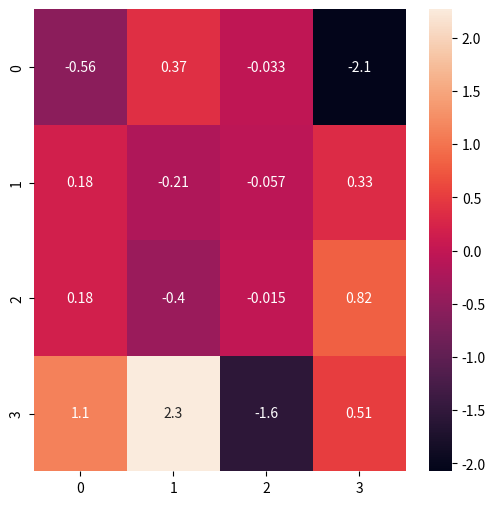

Recreate this plot in Python.
import matplotlib.pyplot as plt
import numpy as np
import matplotlib.pyplot as plt
import matplotlib.cm as cm
from matplotlib.colors import LogNorm
import numpy as np
import seaborn as sns


def hot1():
    # 产生10*10维矩阵
    a = np.random.uniform(0.5, 1.0, 100).reshape([10, 10])
    # 绘制热力图
    plt.imshow(a, interpolation='nearest', cmap=cm.coolwarm, origin='lower')
    plt.colorbar(shrink=.92)

    plt.xticks(())
    plt.yticks(())
    plt.show()


def hot2():
    x, y = np.random.rand(10), np.random.rand(10)
    z = (np.random.rand(9000000) + np.linspace(0, 1, 9000000)).reshape(3000, 3000)
    plt.imshow(z + 10, extent=(np.amin(x), np.amax(x), np.amin(y), np.amax(y)), cmap=cm.hot, norm=LogNorm())
    plt.colorbar()
    plt.show()


def hot3():
    np.random.seed(20180316)
    x = np.random.randn(4, 4)
    f, ax1 = plt.subplots(figsize=(6, 6), nrows=1)
    sns.heatmap(x, annot=True, ax=ax1)
    plt.show()


if __name__ == '__main__':
    # hot2()
    # hot1()
    hot3()
